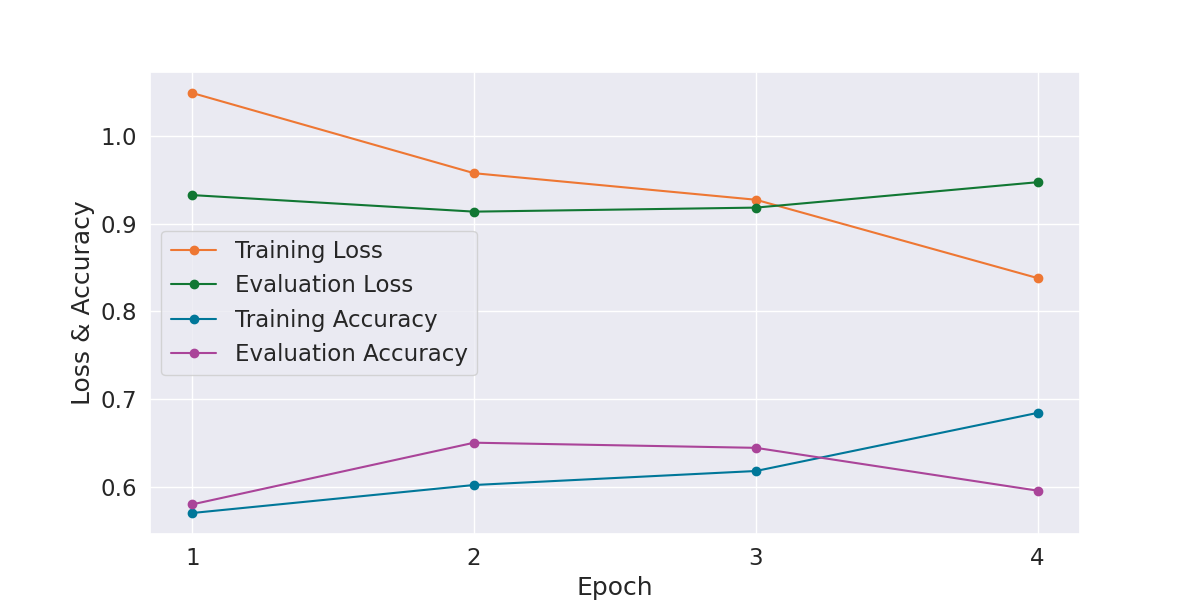

The file beside this chart, header and first rows:
Epoch, Training Loss, Evaluation Loss, Training Accuracy, Evaluation Accuracy, Training Time, Evaluation Time
1, 1.049, 0.9326, 0.5703, 0.5801, 0:02:27, 0:00:04
2, 0.9575, 0.9137, 0.6022, 0.6504, 0:02:27, 0:00:04
3, 0.9273, 0.9183, 0.6181, 0.6445, 0:02:27, 0:00:04
4, 0.838, 0.9473, 0.6844, 0.5957, 0:02:27, 0:00:04
